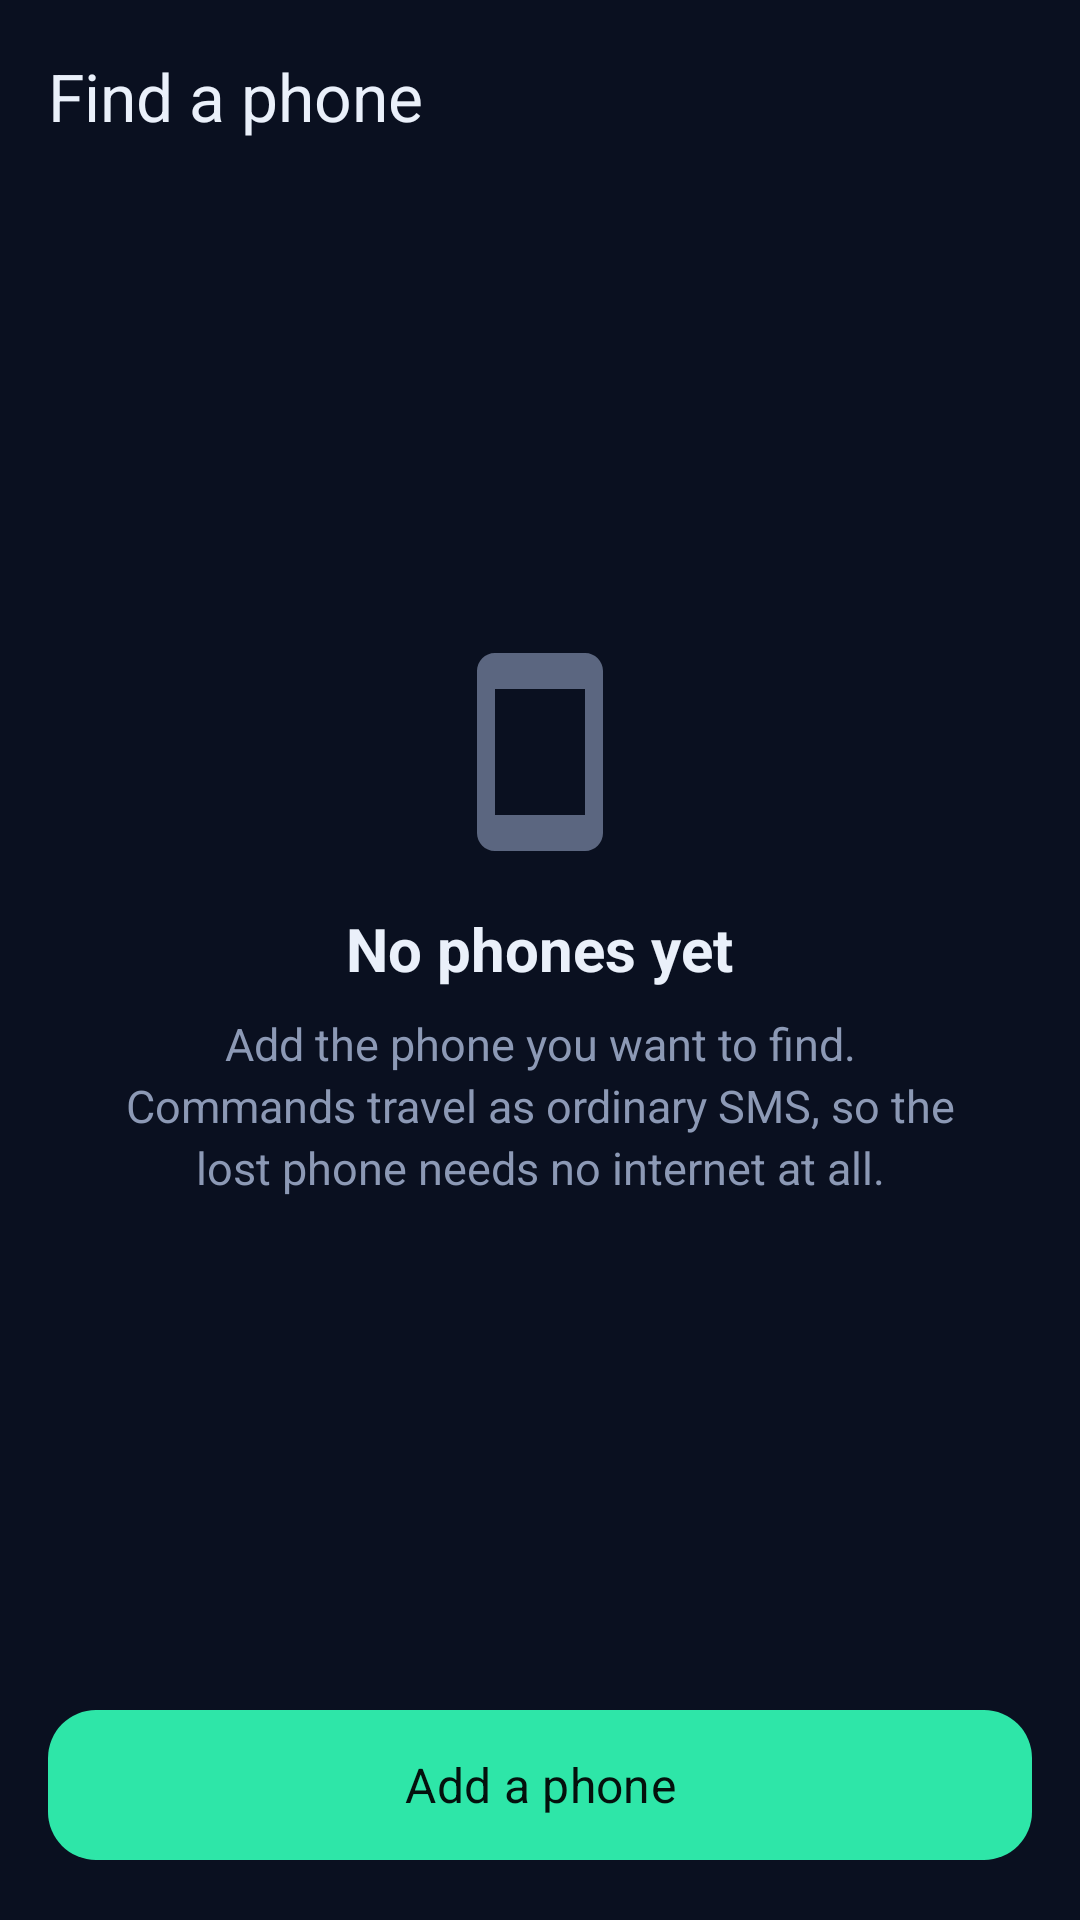

Layout XML and referenced resources for this Android screen:
<!-- AndroidManifest.xml: application theme Theme.LostLink -->
<!-- res/layout/activity_devices.xml -->
<?xml version="1.0" encoding="utf-8"?>
<LinearLayout xmlns:android="http://schemas.android.com/apk/res/android"
    xmlns:app="http://schemas.android.com/apk/res-auto"
    android:id="@+id/main"
    android:layout_width="match_parent"
    android:layout_height="match_parent"
    android:background="@color/bg"
    android:orientation="vertical">

    <com.google.android.material.appbar.MaterialToolbar
        android:id="@+id/toolbar"
        style="@style/Toolbar"
        android:layout_width="match_parent"
        android:layout_height="?attr/actionBarSize"
        app:navigationIcon="@drawable/ic_back"
        app:title="Find a phone" />

    <FrameLayout
        android:layout_width="match_parent"
        android:layout_height="0dp"
        android:layout_weight="1">

        <androidx.recyclerview.widget.RecyclerView
            android:id="@+id/list"
            android:layout_width="match_parent"
            android:layout_height="match_parent"
            android:clipToPadding="false"
            android:paddingStart="16dp"
            android:paddingTop="4dp"
            android:paddingEnd="16dp" />

        <LinearLayout
            android:id="@+id/empty"
            android:layout_width="match_parent"
            android:layout_height="wrap_content"
            android:layout_gravity="center"
            android:gravity="center"
            android:orientation="vertical"
            android:padding="36dp">

            <ImageView
                android:layout_width="72dp"
                android:layout_height="72dp"
                android:importantForAccessibility="no"
                android:src="@drawable/ic_phone"
                app:tint="@color/grey" />

            <TextView
                android:layout_width="wrap_content"
                android:layout_height="wrap_content"
                android:layout_marginTop="16dp"
                android:text="No phones yet"
                android:textColor="@color/text"
                android:textSize="20sp"
                android:textStyle="bold" />

            <TextView
                style="@style/Body"
                android:layout_width="wrap_content"
                android:layout_height="wrap_content"
                android:layout_marginTop="8dp"
                android:gravity="center"
                android:text="Add the phone you want to find. Commands travel as ordinary SMS, so the lost phone needs no internet at all." />
        </LinearLayout>
    </FrameLayout>

    <com.google.android.material.button.MaterialButton
        android:id="@+id/buttonAdd"
        style="@style/BigButton"
        android:layout_width="match_parent"
        android:layout_height="wrap_content"
        android:layout_margin="16dp"
        android:text="Add a phone"
        app:icon="@drawable/ic_add"
        app:iconGravity="textStart" />
</LinearLayout>
<!-- resources referenced by this layout -->
<resources>
  <color name="bg">#0A1020</color>
  <color name="grey">#5B6680</color>
  <color name="text">#EAF0FA</color>
  <!-- drawable ic_phone (drawable) -->
  <?xml version="1.0" encoding="utf-8"?>
  <vector xmlns:android="http://schemas.android.com/apk/res/android"
      android:width="24dp" android:height="24dp"
      android:viewportWidth="24" android:viewportHeight="24"
      android:tint="?attr/colorControlNormal">
      <path android:fillColor="@android:color/white" android:pathData="M17,1.01L7,1c-1.1,0 -2,0.9 -2,2v18c0,1.1 0.9,2 2,2h10c1.1,0 2,-0.9 2,-2V3c0,-1.1 -0.9,-1.99 -2,-1.99zM17,19H7V5h10v14z" />
  </vector>
  <style name="BigButton" parent="Widget.Material3.Button">
          <item name="android:minHeight">58dp</item>
          <item name="android:textSize">16sp</item>
          <item name="cornerRadius">16dp</item>
      </style>
  <style name="Body">
          <item name="android:textSize">15sp</item>
          <item name="android:textColor">@color/muted</item>
          <item name="android:lineSpacingExtra">3dp</item>
      </style>
  <style name="Toolbar" parent="Widget.Material3.Toolbar">
          <item name="titleTextColor">@color/text</item>
          <item name="subtitleTextColor">@color/muted</item>
          <item name="navigationIconTint">@color/text</item>
      </style>
  <style name="Theme.LostLink" parent="Theme.Material3.Dark.NoActionBar">
          <item name="colorPrimary">@color/mint</item>
          <item name="colorOnPrimary">@color/ink</item>
          <item name="colorPrimaryContainer">@color/mint_dark</item>
          <item name="colorOnPrimaryContainer">@color/mint</item>
          <item name="colorSecondary">@color/mint</item>
          <item name="colorOnSecondary">@color/ink</item>
          <item name="colorSecondaryContainer">@color/surface_high</item>
          <item name="colorOnSecondaryContainer">@color/text</item>
          <item name="colorError">@color/danger</item>
          <item name="colorSurface">@color/surface</item>
          <item name="colorOnSurface">@color/text</item>
          <item name="colorOnSurfaceVariant">@color/muted</item>
          <item name="colorSurfaceContainerLowest">@color/bg</item>
          <item name="colorSurfaceContainerLow">@color/surface</item>
          <item name="colorSurfaceContainer">@color/surface</item>
          <item name="colorSurfaceContainerHigh">@color/surface_high</item>
          <item name="colorSurfaceContainerHighest">@color/surface_high</item>
          <item name="colorOutline">@color/outline</item>
          <item name="colorOutlineVariant">@color/outline</item>
          <item name="android:colorBackground">@color/bg</item>
          <item name="android:windowBackground">@color/bg</item>
          <item name="android:fontFamily">sans-serif</item>
          <item name="materialCardViewStyle">@style/Card</item>
      </style>
  <color name="muted">#8C99B5</color>
  <color name="mint">#2EE6A8</color>
  <color name="ink">#04110D</color>
  <color name="mint_dark">#0F3A33</color>
  <color name="surface_high">#1A2440</color>
  <color name="danger">#FF4D5E</color>
  <color name="surface">#121A2E</color>
  <color name="outline">#26324F</color>
  <style name="Card" parent="Widget.Material3.CardView.Filled">
          <item name="cardBackgroundColor">@color/surface</item>
          <item name="cardCornerRadius">20dp</item>
          <item name="strokeWidth">0dp</item>
      </style>
</resources>
